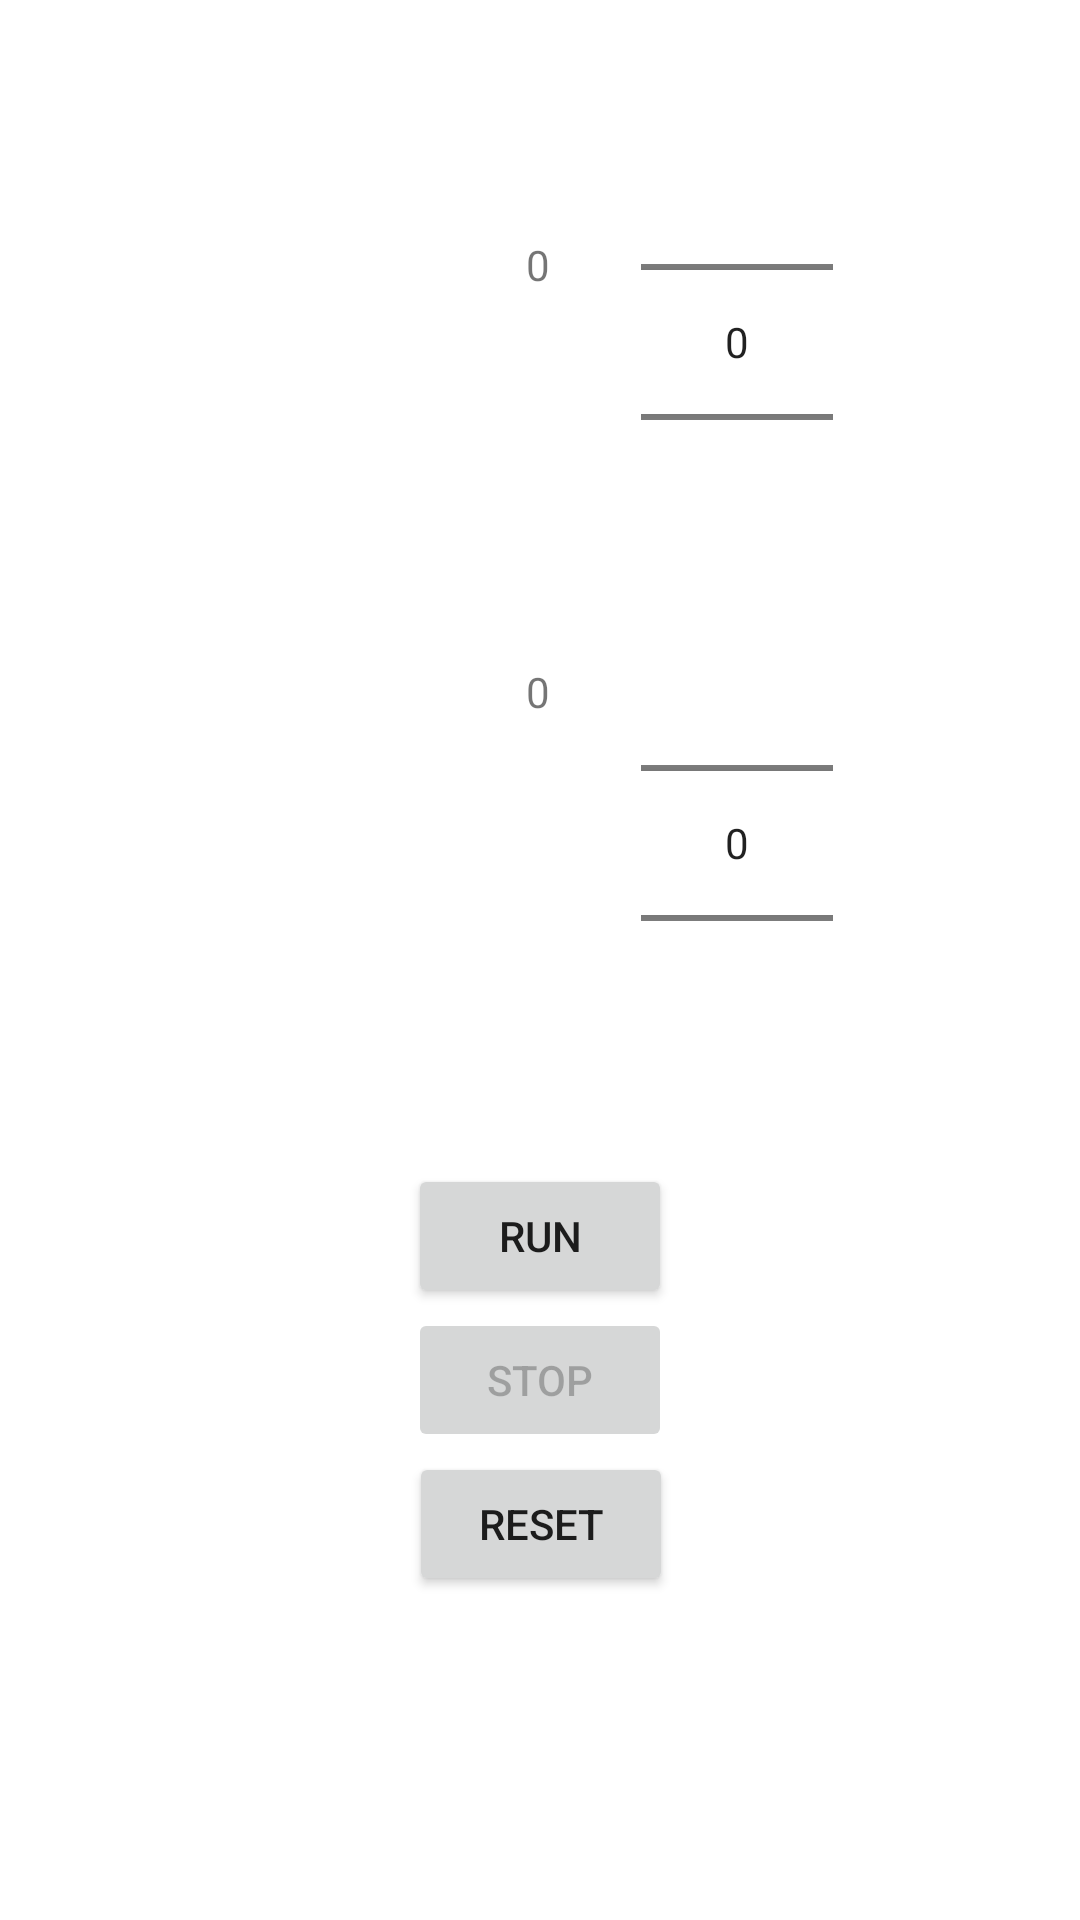

Android layout source for this screen:
<!-- AndroidManifest.xml: application theme Theme.Drawer -->
<!-- res/layout/activity_task2.xml -->
<?xml version="1.0" encoding="utf-8"?>
<androidx.constraintlayout.widget.ConstraintLayout xmlns:android="http://schemas.android.com/apk/res/android"
    xmlns:app="http://schemas.android.com/apk/res-auto"
    xmlns:tools="http://schemas.android.com/tools"
    android:layout_width="match_parent"
    android:layout_height="match_parent"
    tools:context=".Task2Activity">

    <Button
        android:id="@+id/start_continue_button"
        android:layout_width="wrap_content"
        android:layout_height="wrap_content"
        android:text="@string/run"
        app:layout_constraintBottom_toTopOf="@+id/stop_button"
        app:layout_constraintEnd_toEndOf="parent"
        app:layout_constraintStart_toStartOf="parent" />

    <Button
        android:id="@+id/stop_button"
        android:layout_width="wrap_content"
        android:layout_height="wrap_content"
        android:text="@string/stop"
        android:enabled="false"
        app:layout_constraintBottom_toTopOf="@+id/reset_button"
        app:layout_constraintEnd_toEndOf="parent"
        app:layout_constraintStart_toStartOf="parent" />

    <Button
        android:id="@+id/reset_button"
        android:layout_width="wrap_content"
        android:layout_height="wrap_content"
        android:layout_marginBottom="108dp"
        android:text="@string/reset"
        app:layout_constraintBottom_toBottomOf="parent"
        app:layout_constraintEnd_toEndOf="parent"
        app:layout_constraintHorizontal_bias="0.501"
        app:layout_constraintStart_toStartOf="parent" />

    <NumberPicker
        android:id="@+id/picker"
        android:layout_width="wrap_content"
        android:layout_height="wrap_content"
        android:layout_marginEnd="52dp"
        app:layout_constraintBottom_toBottomOf="parent"
        app:layout_constraintEnd_toEndOf="parent"
        app:layout_constraintStart_toEndOf="@+id/textView"
        app:layout_constraintTop_toTopOf="parent"
        app:layout_constraintVertical_bias="0.052" />

    <NumberPicker
        android:id="@+id/picker2"
        android:layout_width="wrap_content"
        android:layout_height="wrap_content"
        android:layout_marginEnd="52dp"
        app:layout_constraintBottom_toBottomOf="parent"
        app:layout_constraintEnd_toEndOf="parent"
        app:layout_constraintStart_toEndOf="@+id/textView2"
        app:layout_constraintTop_toTopOf="parent"
        app:layout_constraintVertical_bias="0.415" />

    <TextView
        android:id="@+id/textView"
        android:layout_width="wrap_content"
        android:layout_height="wrap_content"
        android:text="@string/zero"
        app:layout_constraintBottom_toTopOf="@+id/textView2"
        app:layout_constraintEnd_toEndOf="parent"
        app:layout_constraintHorizontal_bias="0.498"
        app:layout_constraintStart_toStartOf="parent"
        app:layout_constraintTop_toTopOf="parent"
        app:layout_constraintVertical_bias="0.389" />

    <TextView
        android:id="@+id/textView2"
        android:layout_width="wrap_content"
        android:layout_height="wrap_content"
        android:layout_marginBottom="148dp"
        android:text="@string/zero"
        app:layout_constraintBottom_toTopOf="@+id/start_continue_button"
        app:layout_constraintEnd_toEndOf="parent"
        app:layout_constraintHorizontal_bias="0.498"
        app:layout_constraintStart_toStartOf="parent" />
</androidx.constraintlayout.widget.ConstraintLayout>
<!-- resources referenced by this layout -->
<resources>
  <string name="reset">Reset</string>
  <string name="run">Run</string>
  <string name="stop">Stop</string>
  <string name="zero" translatable="false">0</string>
  <style name="Theme.Drawer" parent="Theme.MobileCourse">
          <item name="windowActionBar">false</item>
          <item name="windowNoTitle">true</item>
          <item name="android:windowContentTransitions">true</item>
          <item name="android:windowAllowEnterTransitionOverlap">true</item>
          <item name="android:windowAllowReturnTransitionOverlap">true</item>
          <item name="android:windowSharedElementEnterTransition">@android:transition/move</item>
          <item name="android:windowSharedElementExitTransition">@android:transition/move</item>
      </style>
  <style name="Theme.MobileCourse" parent="Theme.MaterialComponents.DayNight.DarkActionBar">
          
          <item name="colorPrimary">@color/purple_500</item>
          <item name="colorPrimaryVariant">@color/purple_700</item>
          <item name="colorOnPrimary">@color/white</item>
          
          <item name="colorSecondary">@color/teal_200</item>
          <item name="colorSecondaryVariant">@color/teal_700</item>
          <item name="colorOnSecondary">@color/black</item>
          
          <item name="android:statusBarColor" tools:targetApi="l">?attr/colorPrimaryVariant</item>
          
      </style>
  <!-- not gathered from this repository: default colours our renderer supplied (Android Studio template values) -->
  <color name="purple_500">#FF6200EE</color>
  <color name="purple_700">#FF3700B3</color>
  <color name="teal_200">#FF03DAC5</color>
  <color name="teal_700">#FF018786</color>
  <color name="black">#FF000000</color>
  <color name="white">#FFFFFFFF</color>
</resources>
